Photos from the image-classification dataset "Daun Kentang" in the GitHub repository torangsitungkir93/Skripsi-CNN-Daun-Kentang. Its 3 classes are: early blight, healthy, late blight.

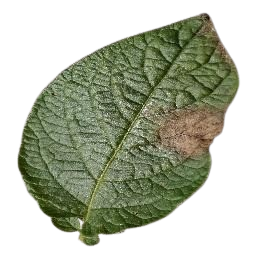
Label: late blight

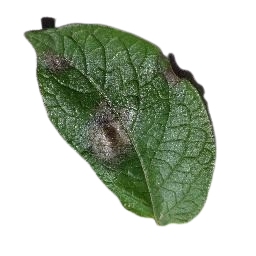
Label: late blight

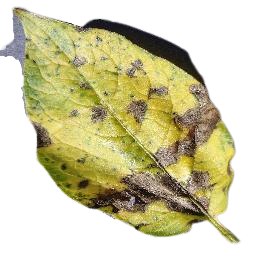
Label: early blight

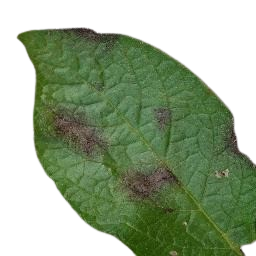
Label: late blight

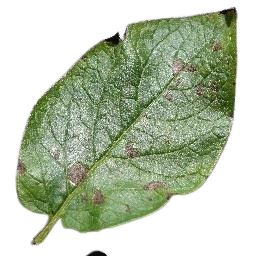
Label: early blight

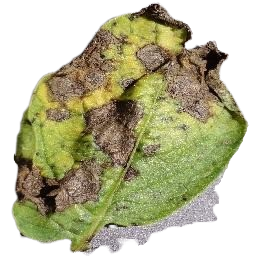
Label: early blight
